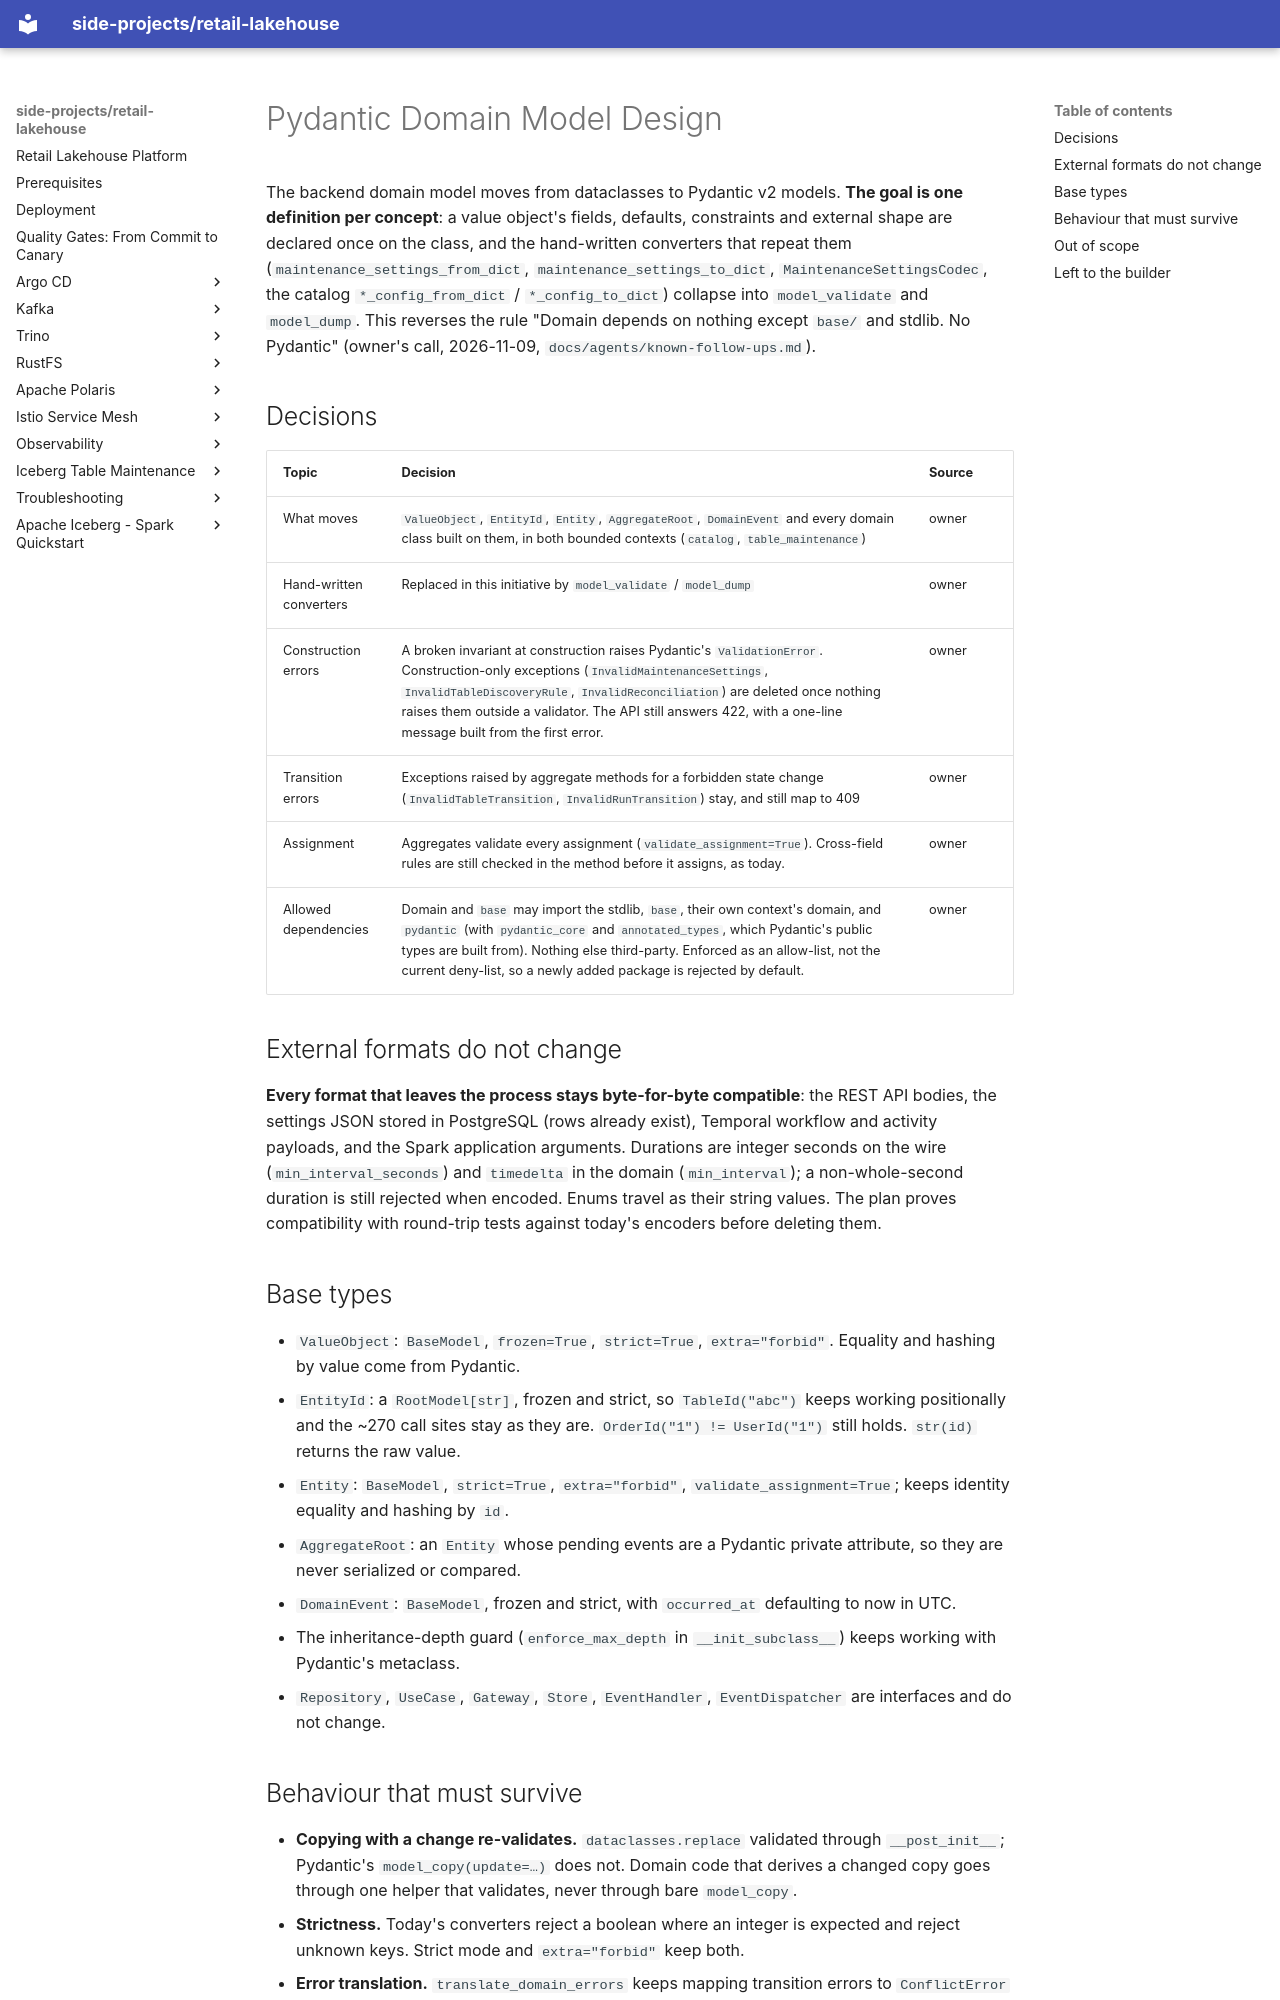

repository: kuanchoulai10/retail-lakehouse · page: superpowers/specs/2026-11-10-pydantic-domain-model-design/index.html · generator: mkdocs

# Pydantic Domain Model Design

The backend domain model moves from dataclasses to Pydantic v2 models. **The goal is one definition per concept**: a value object's fields, defaults, constraints and external shape are declared once on the class, and the hand-written converters that repeat them (`maintenance_settings_from_dict`, `maintenance_settings_to_dict`, `MaintenanceSettingsCodec`, the catalog `*_config_from_dict` / `*_config_to_dict`) collapse into `model_validate` and `model_dump`. This reverses the rule "Domain depends on nothing except `base/` and stdlib. No Pydantic" (owner's call, 2026-11-09, `docs/agents/known-follow-ups.md`).

## Decisions

| Topic | Decision | Source |
|---|---|---|
| What moves | `ValueObject`, `EntityId`, `Entity`, `AggregateRoot`, `DomainEvent` and every domain class built on them, in both bounded contexts (`catalog`, `table_maintenance`) | owner |
| Hand-written converters | Replaced in this initiative by `model_validate` / `model_dump` | owner |
| Construction errors | A broken invariant at construction raises Pydantic's `ValidationError`. Construction-only exceptions (`InvalidMaintenanceSettings`, `InvalidTableDiscoveryRule`, `InvalidReconciliation`) are deleted once nothing raises them outside a validator. The API still answers 422, with a one-line message built from the first error. | owner |
| Transition errors | Exceptions raised by aggregate methods for a forbidden state change (`InvalidTableTransition`, `InvalidRunTransition`) stay, and still map to 409 | owner |
| Assignment | Aggregates validate every assignment (`validate_assignment=True`). Cross-field rules are still checked in the method before it assigns, as today. | owner |
| Allowed dependencies | Domain and `base` may import the stdlib, `base`, their own context's domain, and `pydantic` (with `pydantic_core` and `annotated_types`, which Pydantic's public types are built from). Nothing else third-party. Enforced as an allow-list, not the current deny-list, so a newly added package is rejected by default. | owner |

## External formats do not change

**Every format that leaves the process stays byte-for-byte compatible**: the REST API bodies, the settings JSON stored in PostgreSQL (rows already exist), Temporal workflow and activity payloads, and the Spark application arguments. Durations are integer seconds on the wire (`min_interval_seconds`) and `timedelta` in the domain (`min_interval`); a non-whole-second duration is still rejected when encoded. Enums travel as their string values. The plan proves compatibility with round-trip tests against today's encoders before deleting them.

## Base types

- `ValueObject`: `BaseModel`, `frozen=True`, `strict=True`, `extra="forbid"`. Equality and hashing by value come from Pydantic.
- `EntityId`: a `RootModel[str]`, frozen and strict, so `TableId("abc")` keeps working positionally and the ~270 call sites stay as they are. `OrderId("1") != UserId("1")` still holds. `str(id)` returns the raw value.
- `Entity`: `BaseModel`, `strict=True`, `extra="forbid"`, `validate_assignment=True`; keeps identity equality and hashing by `id`.
- `AggregateRoot`: an `Entity` whose pending events are a Pydantic private attribute, so they are never serialized or compared.
- `DomainEvent`: `BaseModel`, frozen and strict, with `occurred_at` defaulting to now in UTC.
- The inheritance-depth guard (`enforce_max_depth` in `__init_subclass__`) keeps working with Pydantic's metaclass.
- `Repository`, `UseCase`, `Gateway`, `Store`, `EventHandler`, `EventDispatcher` are interfaces and do not change.
